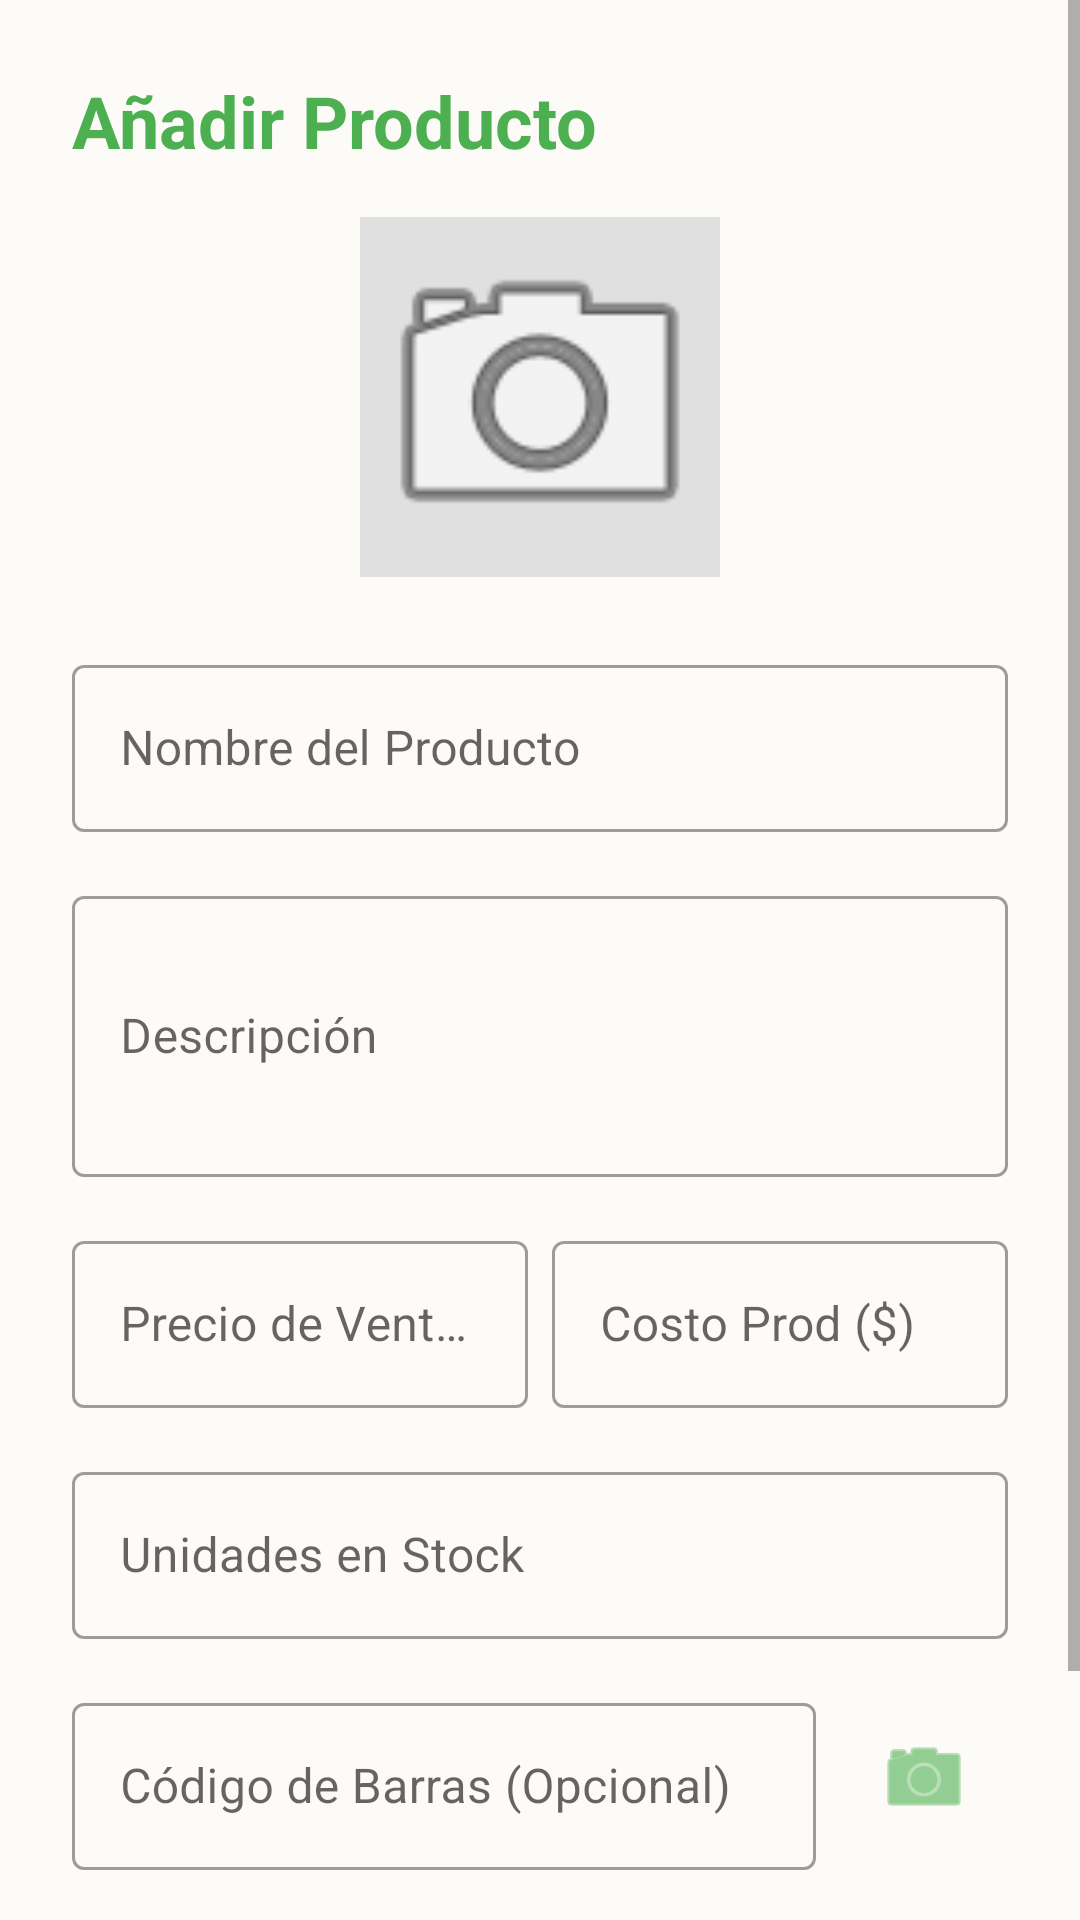

Android layout source for this screen:
<!-- AndroidManifest.xml: application theme Theme.AtresanosApp -->
<!-- res/layout/fragment_admin_add_product.xml -->
<?xml version="1.0" encoding="utf-8"?>
<ScrollView 
    xmlns:android="http://schemas.android.com/apk/res/android"
    xmlns:app="http://schemas.android.com/apk/res-auto"
    android:layout_width="match_parent"
    android:layout_height="match_parent"
    android:background="@color/background">

    <androidx.constraintlayout.widget.ConstraintLayout
        android:layout_width="match_parent"
        android:layout_height="wrap_content"
        android:padding="24dp">

        <TextView
            android:id="@+id/tv_title"
            android:layout_width="wrap_content"
            android:layout_height="wrap_content"
            android:text="Añadir Producto"
            android:textColor="@color/primary"
            android:textSize="24sp"
            android:textStyle="bold"
            app:layout_constraintTop_toTopOf="parent"
            app:layout_constraintStart_toStartOf="parent" />

        <ImageView
            android:id="@+id/iv_product_image"
            android:layout_width="120dp"
            android:layout_height="120dp"
            android:layout_marginTop="16dp"
            android:background="#E0E0E0"
            android:scaleType="centerCrop"
            android:src="@android:drawable/ic_menu_camera"
            app:layout_constraintTop_toBottomOf="@id/tv_title"
            app:layout_constraintStart_toStartOf="parent"
            app:layout_constraintEnd_toEndOf="parent" />

        <com.google.android.material.textfield.TextInputLayout
            android:id="@+id/til_nombre_prod"
            style="@style/Widget.MaterialComponents.TextInputLayout.OutlinedBox"
            android:layout_width="match_parent"
            android:layout_height="wrap_content"
            android:layout_marginTop="24dp"
            android:hint="Nombre del Producto"
            app:layout_constraintTop_toBottomOf="@id/iv_product_image">
            <com.google.android.material.textfield.TextInputEditText
                android:id="@+id/et_nombre_prod"
                android:layout_width="match_parent"
                android:layout_height="wrap_content"
                android:inputType="text" />
        </com.google.android.material.textfield.TextInputLayout>

        <com.google.android.material.textfield.TextInputLayout
            android:id="@+id/til_desc_prod"
            style="@style/Widget.MaterialComponents.TextInputLayout.OutlinedBox"
            android:layout_width="match_parent"
            android:layout_height="wrap_content"
            android:layout_marginTop="16dp"
            android:hint="Descripción"
            app:layout_constraintTop_toBottomOf="@id/til_nombre_prod">
            <com.google.android.material.textfield.TextInputEditText
                android:id="@+id/et_desc_prod"
                android:layout_width="match_parent"
                android:layout_height="wrap_content"
                android:inputType="textMultiLine"
                android:lines="3" />
        </com.google.android.material.textfield.TextInputLayout>

        <com.google.android.material.textfield.TextInputLayout
            android:id="@+id/til_precio_prod"
            style="@style/Widget.MaterialComponents.TextInputLayout.OutlinedBox"
            android:layout_width="0dp"
            android:layout_height="wrap_content"
            android:layout_marginTop="16dp"
            android:layout_marginEnd="8dp"
            android:hint="Precio de Venta ($)"
            app:layout_constraintTop_toBottomOf="@id/til_desc_prod"
            app:layout_constraintStart_toStartOf="parent"
            app:layout_constraintEnd_toStartOf="@id/til_costo_prod">
            <com.google.android.material.textfield.TextInputEditText
                android:id="@+id/et_precio_prod"
                android:layout_width="match_parent"
                android:layout_height="wrap_content"
                android:inputType="numberDecimal" />
        </com.google.android.material.textfield.TextInputLayout>

        <com.google.android.material.textfield.TextInputLayout
            android:id="@+id/til_costo_prod"
            style="@style/Widget.MaterialComponents.TextInputLayout.OutlinedBox"
            android:layout_width="0dp"
            android:layout_height="wrap_content"
            android:layout_marginTop="16dp"
            android:hint="Costo Prod ($)"
            app:layout_constraintTop_toBottomOf="@id/til_desc_prod"
            app:layout_constraintStart_toEndOf="@id/til_precio_prod"
            app:layout_constraintEnd_toEndOf="parent">
            <com.google.android.material.textfield.TextInputEditText
                android:id="@+id/et_costo_prod"
                android:layout_width="match_parent"
                android:layout_height="wrap_content"
                android:inputType="numberDecimal" />
        </com.google.android.material.textfield.TextInputLayout>

        <com.google.android.material.textfield.TextInputLayout
            android:id="@+id/til_stock_prod"
            style="@style/Widget.MaterialComponents.TextInputLayout.OutlinedBox"
            android:layout_width="match_parent"
            android:layout_height="wrap_content"
            android:layout_marginTop="16dp"
            android:hint="Unidades en Stock"
            app:layout_constraintTop_toBottomOf="@id/til_precio_prod">
            <com.google.android.material.textfield.TextInputEditText
                android:id="@+id/et_stock_prod"
                android:layout_width="match_parent"
                android:layout_height="wrap_content"
                android:inputType="number" />
        </com.google.android.material.textfield.TextInputLayout>

        <LinearLayout
            android:id="@+id/layout_codigo_barras"
            android:layout_width="match_parent"
            android:layout_height="wrap_content"
            android:orientation="horizontal"
            android:layout_marginTop="16dp"
            app:layout_constraintTop_toBottomOf="@id/til_stock_prod">

            <com.google.android.material.textfield.TextInputLayout
                android:id="@+id/til_codigo_barras"
                style="@style/Widget.MaterialComponents.TextInputLayout.OutlinedBox"
                android:layout_width="0dp"
                android:layout_weight="1"
                android:layout_height="wrap_content"
                android:hint="Código de Barras (Opcional)">
                <com.google.android.material.textfield.TextInputEditText
                    android:id="@+id/et_codigo_barras"
                    android:layout_width="match_parent"
                    android:layout_height="wrap_content"
                    android:inputType="text" />
            </com.google.android.material.textfield.TextInputLayout>

            <ImageButton
                android:id="@+id/btn_scan_barcode"
                android:layout_width="56dp"
                android:layout_height="56dp"
                android:layout_marginStart="8dp"
                android:layout_gravity="center_vertical"
                android:background="?attr/selectableItemBackgroundBorderless"
                android:src="@android:drawable/ic_menu_camera"
                app:tint="@color/primary"
                android:contentDescription="Escanear Código" />
        </LinearLayout>

        <LinearLayout
            android:id="@+id/layout_buttons"
            android:layout_width="match_parent"
            android:layout_height="wrap_content"
            android:orientation="horizontal"
            android:layout_marginTop="32dp"
            app:layout_constraintTop_toBottomOf="@id/layout_codigo_barras">
            
            <com.google.android.material.button.MaterialButton
                android:id="@+id/btn_eliminar_producto"
                style="@style/Widget.MaterialComponents.Button.OutlinedButton"
                android:layout_width="0dp"
                android:layout_weight="1"
                android:layout_height="56dp"
                android:layout_marginEnd="8dp"
                android:text="Eliminar"
                android:textColor="@color/error"
                app:strokeColor="@color/error"
                android:visibility="gone"
                app:cornerRadius="12dp" />

            <com.google.android.material.button.MaterialButton
                android:id="@+id/btn_guardar_producto"
                android:layout_width="0dp"
                android:layout_weight="1"
                android:layout_height="56dp"
                android:text="Guardar Producto"
                app:backgroundTint="@color/accent"
                app:cornerRadius="12dp" />
        </LinearLayout>

    </androidx.constraintlayout.widget.ConstraintLayout>
</ScrollView>
<!-- resources referenced by this layout -->
<resources>
  <color name="accent">#FF9800</color>
  <color name="background">#FDFBF7</color>
  <color name="error">#D32F2F</color>
  <color name="primary">#4CAF50</color>
  <style name="Theme.AtresanosApp" parent="Theme.MaterialComponents.Light.NoActionBar">
          <item name="colorPrimary">@color/primary</item>
          <item name="colorSecondary">@color/secondary</item>
      </style>
  <color name="secondary">#8D6E63</color>
</resources>
